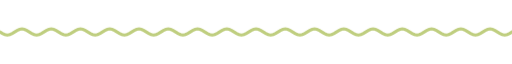
t = 0.00 s
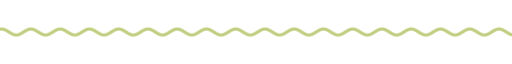
t = 1.67 s
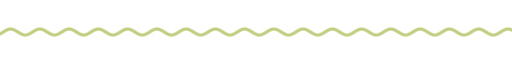
t = 3.33 s
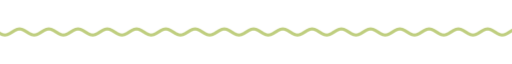
t = 5.00 s
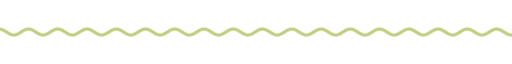
t = 6.67 s
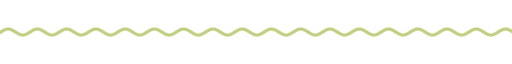
t = 8.33 s

The animated SVG that drew these frames (rendered in a browser with its animation timeline set to each time). Animation: 9 CSS @keyframes rules; frames cover the first 8.33 s, repeats indefinitely.

<svg xmlns="http://www.w3.org/2000/svg" xmlns:xlink="http://www.w3.org/1999/xlink" width="840" height="28" viewBox="0 0 840 28" role="img" aria-label="divider"><title>divider</title><style>text{font-family:G,R,'Google Sans','Segoe UI',Roboto,sans-serif;font-variation-settings:'ROND' 100}
.up{animation:up .8s cubic-bezier(.05,.7,.1,1) both}
.pop{transform-box:fill-box;transform-origin:center;animation:pop .6s cubic-bezier(.34,1.56,.64,1) both}
.fade{animation:fade .9s ease both}
.spin{transform-box:fill-box;transform-origin:center;animation:spin 40s linear infinite}
.spin-r{transform-box:fill-box;transform-origin:center;animation:spin 28s linear infinite reverse}
.bob{transform-box:fill-box;transform-origin:center;animation:bob 7s ease-in-out infinite}
.grow{transform-box:fill-box;transform-origin:left center;animation:grow 1.1s cubic-bezier(.2,0,0,1) both}
.wght{animation:wght 1.6s cubic-bezier(.2,0,0,1) .2s both}
.wave{animation:wave 2.4s linear infinite}
.blink{animation:blink 1s step-end infinite}
@keyframes blink{50%{opacity:0}}
@keyframes up{from{opacity:0;transform:translateY(14px)}to{opacity:1;transform:none}}
@keyframes pop{from{opacity:0;transform:scale(.6)}to{opacity:1;transform:scale(1)}}
@keyframes fade{from{opacity:0}to{opacity:1}}
@keyframes spin{to{transform:rotate(360deg)}}
@keyframes bob{0%,100%{transform:translateY(0) rotate(0)}50%{transform:translateY(-10px) rotate(12deg)}}
@keyframes grow{from{transform:scaleX(0)}to{transform:scaleX(1)}}
@keyframes wght{from{font-variation-settings:'ROND' 100,'wght' 400}to{font-variation-settings:'ROND' 100,'wght' 760}}
@keyframes wave{from{transform:translateX(0)}to{transform:translateX(-48px)}}
@media (prefers-reduced-motion:reduce){*{animation:none!important}}</style><clipPath id="w"><rect x="0" y="0" width="840" height="28"/></clipPath><g clip-path="url(#w)"><path class="wave" d="M0 14.0 L4 16.5 L8 18.3 L12 19.0 L16 18.3 L20 16.5 L24 14.0 L28 11.5 L32 9.7 L36 9.0 L40 9.7 L44 11.5 L48 14.0 L52 16.5 L56 18.3 L60 19.0 L64 18.3 L68 16.5 L72 14.0 L76 11.5 L80 9.7 L84 9.0 L88 9.7 L92 11.5 L96 14.0 L100 16.5 L104 18.3 L108 19.0 L112 18.3 L116 16.5 L120 14.0 L124 11.5 L128 9.7 L132 9.0 L136 9.7 L140 11.5 L144 14.0 L148 16.5 L152 18.3 L156 19.0 L160 18.3 L164 16.5 L168 14.0 L172 11.5 L176 9.7 L180 9.0 L184 9.7 L188 11.5 L192 14.0 L196 16.5 L200 18.3 L204 19.0 L208 18.3 L212 16.5 L216 14.0 L220 11.5 L224 9.7 L228 9.0 L232 9.7 L236 11.5 L240 14.0 L244 16.5 L248 18.3 L252 19.0 L256 18.3 L260 16.5 L264 14.0 L268 11.5 L272 9.7 L276 9.0 L280 9.7 L284 11.5 L288 14.0 L292 16.5 L296 18.3 L300 19.0 L304 18.3 L308 16.5 L312 14.0 L316 11.5 L320 9.7 L324 9.0 L328 9.7 L332 11.5 L336 14.0 L340 16.5 L344 18.3 L348 19.0 L352 18.3 L356 16.5 L360 14.0 L364 11.5 L368 9.7 L372 9.0 L376 9.7 L380 11.5 L384 14.0 L388 16.5 L392 18.3 L396 19.0 L400 18.3 L404 16.5 L408 14.0 L412 11.5 L416 9.7 L420 9.0 L424 9.7 L428 11.5 L432 14.0 L436 16.5 L440 18.3 L444 19.0 L448 18.3 L452 16.5 L456 14.0 L460 11.5 L464 9.7 L468 9.0 L472 9.7 L476 11.5 L480 14.0 L484 16.5 L488 18.3 L492 19.0 L496 18.3 L500 16.5 L504 14.0 L508 11.5 L512 9.7 L516 9.0 L520 9.7 L524 11.5 L528 14.0 L532 16.5 L536 18.3 L540 19.0 L544 18.3 L548 16.5 L552 14.0 L556 11.5 L560 9.7 L564 9.0 L568 9.7 L572 11.5 L576 14.0 L580 16.5 L584 18.3 L588 19.0 L592 18.3 L596 16.5 L600 14.0 L604 11.5 L608 9.7 L612 9.0 L616 9.7 L620 11.5 L624 14.0 L628 16.5 L632 18.3 L636 19.0 L640 18.3 L644 16.5 L648 14.0 L652 11.5 L656 9.7 L660 9.0 L664 9.7 L668 11.5 L672 14.0 L676 16.5 L680 18.3 L684 19.0 L688 18.3 L692 16.5 L696 14.0 L700 11.5 L704 9.7 L708 9.0 L712 9.7 L716 11.5 L720 14.0 L724 16.5 L728 18.3 L732 19.0 L736 18.3 L740 16.5 L744 14.0 L748 11.5 L752 9.7 L756 9.0 L760 9.7 L764 11.5 L768 14.0 L772 16.5 L776 18.3 L780 19.0 L784 18.3 L788 16.5 L792 14.0 L796 11.5 L800 9.7 L804 9.0 L808 9.7 L812 11.5 L816 14.0 L820 16.5 L824 18.3 L828 19.0 L832 18.3 L836 16.5 L840 14.0 L844 11.5 L848 9.7 L852 9.0 L856 9.7 L860 11.5 L864 14.0 L868 16.5 L872 18.3 L876 19.0 L880 18.3 L884 16.5 L888 14.0 L892 11.5 L896 9.7 L900 9.0 L904 9.7 L908 11.5 L912 14.0 L916 16.5 L920 18.3 L924 19.0 L928 18.3 L932 16.5 L936 14.0" fill="none" stroke="#bfce7f" stroke-width="5" stroke-linecap="round"/></g></svg>
